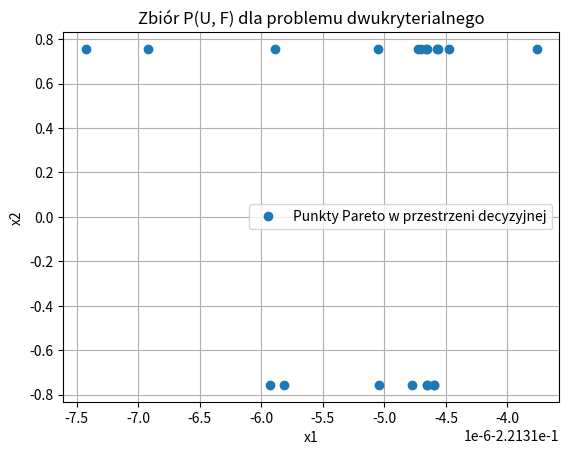
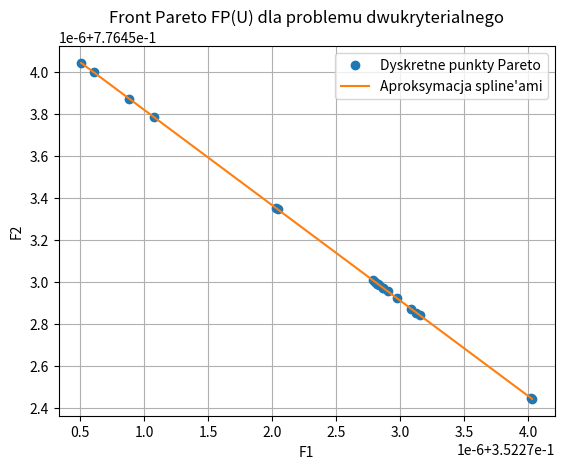
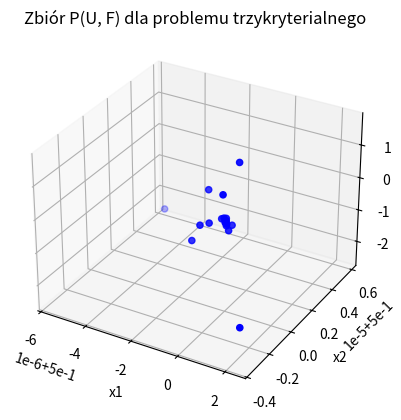
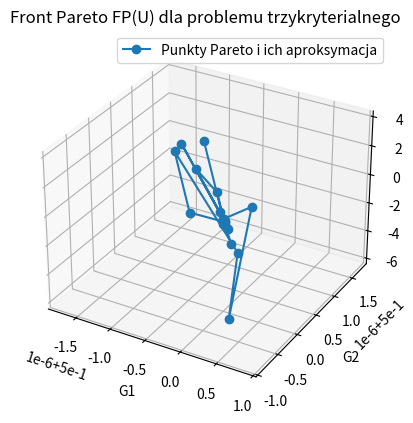

The script that saved these images, in order:
import numpy as np
import matplotlib.pyplot as plt
from scipy.optimize import minimize
from scipy.interpolate import splprep, splev, griddata

# Definicje funkcji celu dla problemu dwukryterialnego
def F1(x, y):
    return np.sin(x) + y**2  # Nieliniowa funkcja trygonometryczno-kwadratowa

def F2(x, y):
    return np.cos(y) + x**2  # Nieliniowa funkcja trygonometryczno-kwadratowa

# Definicje funkcji celu dla problemu trzykryterialnego
def G1(x, y, z):
    return x**2 + y**2 + z**2  # Funkcja kwadratowa

def G2(x, y, z):
    return (x - 1)**2 + (y - 1)**2 + z**2  # Funkcja kwadratowa

def G3(x, y, z):
    return x * y * z  # Nieliniowa funkcja iloczynowa

# Funkcja skalaryzowana dla problemu dwukryterialnego (minimalizacja odległości)
def distance_scalarization_F(x, target_point, p=2):
    F_values = np.array([F1(x[0], x[1]), F2(x[0], x[1])])
    return np.linalg.norm(F_values - target_point, ord=p)

# Funkcja skalaryzowana dla problemu trzykryterialnego (minimalizacja odległości)
def distance_scalarization_G(x, target_point, p=2):
    G_values = np.array([G1(x[0], x[1], x[2]), G2(x[0], x[1], x[2]), G3(x[0], x[1], x[2])])
    return np.linalg.norm(G_values - target_point, ord=p)

# Generowanie zbioru Pareto dla problemu dwukryterialnego z minimalizacją odległości
def generate_pareto_set_F_distance(target_point, p=2):
    pareto_points_decision = []
    pareto_points_objective = []
    for _ in range(20):  # Liczba prób optymalizacji z różnymi punktami początkowymi
        initial_guess = np.random.uniform(-1, 1, 2)
        result = minimize(distance_scalarization_F, initial_guess, args=(target_point, p), bounds=[(-1, 1), (-1, 1)])
        if result.success:
            pareto_points_decision.append(result.x)
            pareto_points_objective.append([F1(result.x[0], result.x[1]), F2(result.x[0], result.x[1])])
    return np.array(pareto_points_decision), np.array(pareto_points_objective)

# Generowanie zbioru Pareto dla problemu trzykryterialnego z minimalizacją odległości
def generate_pareto_set_G_distance(target_point, p=2):
    pareto_points_decision = []
    pareto_points_objective = []
    for _ in range(20):  # Liczba prób optymalizacji z różnymi punktami początkowymi
        initial_guess = np.random.uniform(-1, 1, 3)
        result = minimize(distance_scalarization_G, initial_guess, args=(target_point, p), bounds=[(-1, 1), (-1, 1), (-1, 1)])
        if result.success:
            pareto_points_decision.append(result.x)
            pareto_points_objective.append([G1(result.x[0], result.x[1], result.x[2]),
                                            G2(result.x[0], result.x[1], result.x[2]),
                                            G3(result.x[0], result.x[1], result.x[2])])
    return np.array(pareto_points_decision), np.array(pareto_points_objective)

# Wizualizacja zbioru Pareto w przestrzeni decyzyjnej 2D
def plot_decision_space_2d(pareto_points, title):
    plt.figure()
    plt.plot(pareto_points[:, 0], pareto_points[:, 1], 'o', label="Punkty Pareto w przestrzeni decyzyjnej")
    plt.xlabel("x1")
    plt.ylabel("x2")
    plt.title(title)
    plt.legend()
    plt.grid()
    plt.show()

# Wizualizacja zbioru Pareto w przestrzeni kryterialnej 2D z aproksymacją spline’ami
def plot_pareto_approximation_2d(pareto_points, title):
    pareto_points = pareto_points[np.argsort(pareto_points[:, 0])]
    try:
        tck, _ = splprep([pareto_points[:, 0], pareto_points[:, 1]], s=2)
        new_points = splev(np.linspace(0, 1, 100), tck)
        plt.figure()
        plt.plot(pareto_points[:, 0], pareto_points[:, 1], 'o', label="Dyskretne punkty Pareto")
        plt.plot(new_points[0], new_points[1], '-', label="Aproksymacja spline'ami")
    except ValueError:
        plt.figure()
        plt.plot(pareto_points[:, 0], pareto_points[:, 1], 'o-', label="Interpolacja liniowa zbioru Pareto")

    plt.xlabel("F1")
    plt.ylabel("F2")
    plt.title(title)
    plt.legend()
    plt.grid()
    plt.show()

# Wizualizacja zbioru Pareto w przestrzeni decyzyjnej 3D
def plot_decision_space_3d(pareto_points, title):
    fig = plt.figure()
    ax = fig.add_subplot(111, projection='3d')
    ax.scatter(pareto_points[:, 0], pareto_points[:, 1], pareto_points[:, 2], color='b')
    ax.set_xlabel("x1")
    ax.set_ylabel("x2")
    ax.set_zlabel("x3")
    ax.set_title(title)
    plt.show()

# Wizualizacja zbioru Pareto w przestrzeni kryterialnej 3D
def plot_pareto_approximation_3d(pareto_points, title):
    fig = plt.figure()
    ax = fig.add_subplot(111, projection='3d')
    ax.plot(pareto_points[:, 0], pareto_points[:, 1], pareto_points[:, 2], 'o-', label="Punkty Pareto i ich aproksymacja")
    ax.set_xlabel("G1")
    ax.set_ylabel("G2")
    ax.set_zlabel("G3")
    ax.set_title(title)
    plt.legend()
    plt.show()

# Parametry: punkt dominujący i norma
target_point_2D = np.array([0, 0])  # Punkt dominujący dla 2D
target_point_3D = np.array([0, 0, 0])  # Punkt dominujący dla 3D
p_norm = 2  # Norma (np. p=2 dla normy euklidesowej)

# Obliczenia i wizualizacja dla dwukryterialnego przypadku
pareto_decision_F, pareto_objective_F = generate_pareto_set_F_distance(target_point_2D, p=p_norm)
plot_decision_space_2d(pareto_decision_F, "Zbiór P(U, F) dla problemu dwukryterialnego")
plot_pareto_approximation_2d(pareto_objective_F, "Front Pareto FP(U) dla problemu dwukryterialnego")

# Obliczenia i wizualizacja dla trzykryterialnego przypadku
pareto_decision_G, pareto_objective_G = generate_pareto_set_G_distance(target_point_3D, p=p_norm)
plot_decision_space_3d(pareto_decision_G, "Zbiór P(U, F) dla problemu trzykryterialnego")
plot_pareto_approximation_3d(pareto_objective_G, "Front Pareto FP(U) dla problemu trzykryterialnego")
